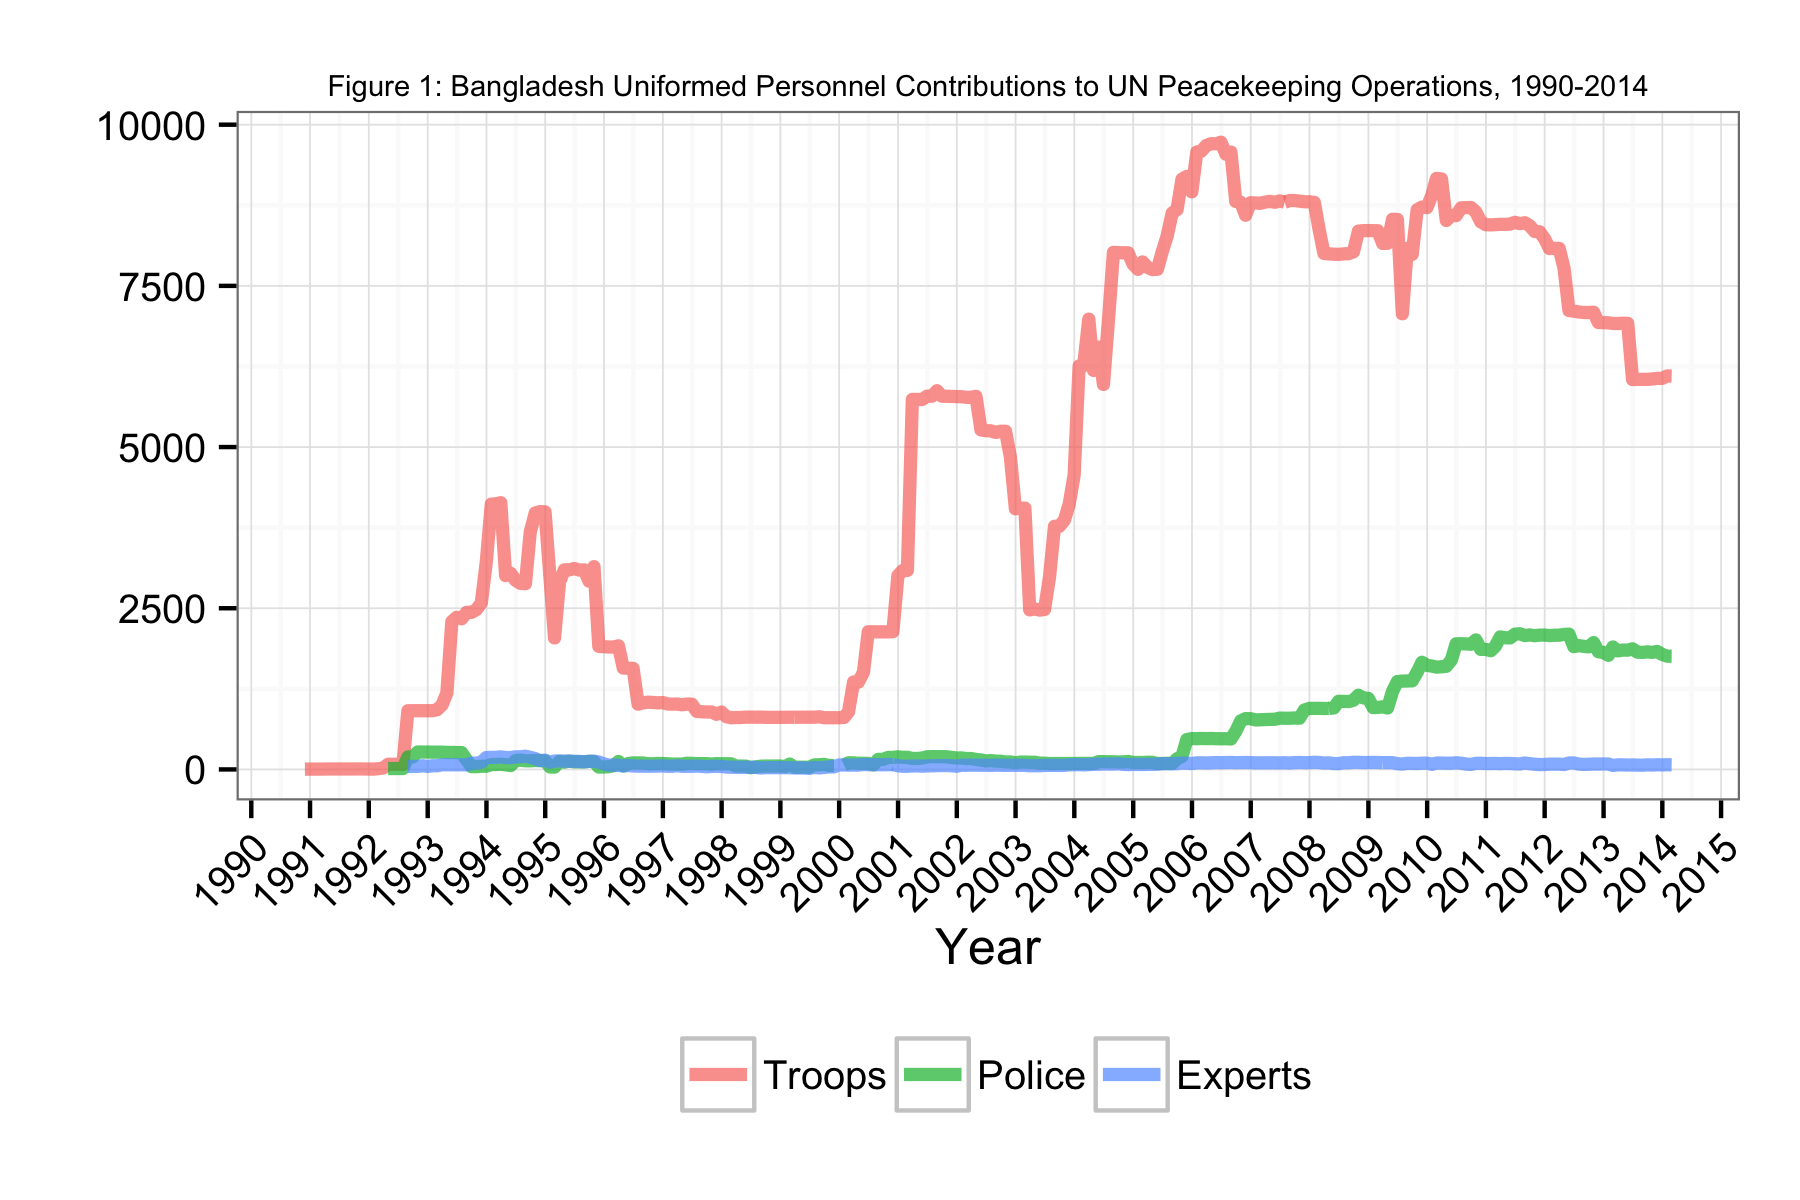

The file beside this chart, header and first rows:
Date, Troops, Police, Experts
1990-11-30, 5, NA, NA
1990-12-31, 5, NA, NA
1991-01-31, 5, NA, NA
1991-02-28, 5, NA, NA
1991-04-30, 7, NA, NA
1991-05-31, 7, NA, NA
1991-06-30, 7, NA, NA
1991-07-31, 7, NA, NA
1991-08-31, 7, NA, NA
1991-09-30, 7, NA, NA
1991-10-31, 8, NA, NA
1991-11-30, 7, NA, NA
1991-12-31, 6, NA, NA
1992-01-31, 5, NA, NA
1992-02-29, 12, NA, NA
1992-03-31, 22, NA, NA
1992-04-30, 80, 14, NA
1992-05-31, 80, 14, NA
1992-06-30, 80, 14, NA
1992-07-31, 80, 14, NA
1992-08-31, 910, 194, 47
1992-09-30, 911, 194, 47
1992-10-31, 911, 270, 47
1992-11-30, 911, 270, 57
1992-12-31, 911, 270, 47
1993-01-31, 911, 268, 57
1993-02-28, 926, 268, 57
1993-03-31, 1000, 268, 72
1993-04-30, 1184, 264, 72
1993-05-31, 2293, 264, 72
1993-06-30, 2359, 262, 72
1993-07-31, 2337, 261, 73
1993-08-31, 2437, 146, 71
1993-09-30, 2436, 44, 97
1993-10-31, 2480, 43, 98
1993-11-30, 2583, 50, 113
1993-12-31, 3217, 50, 184
1994-01-31, 4115, 75, 187
1994-02-28, 4119, 77, 187
1994-03-31, 4137, 80, 195
1994-04-30, 3007, 72, 185
1994-05-31, 3042, 60, 184
1994-06-30, 2935, 135, 195
1994-07-31, 2886, 145, 196
1994-08-31, 2881, 134, 205
1994-09-30, 3679, 134, 188
1994-10-31, 3977, 138, 168
1994-11-30, 3999, 137, 137
1994-12-31, 3994, 134, 143
1995-01-31, 2960, 38, 112
1995-02-28, 2040, 37, 131
1995-03-31, 2908, 125, 131
1995-04-30, 3096, 113, 130
1995-05-31, 3095, 130, 127
1995-06-30, 3116, 117, 126
1995-07-31, 3093, 117, 125
1995-08-31, 3095, 117, 118
1995-09-30, 2921, 126, 125
1995-10-31, 3144, 122, 128
1995-11-30, 1910, 37, 115
... 219 more rows
